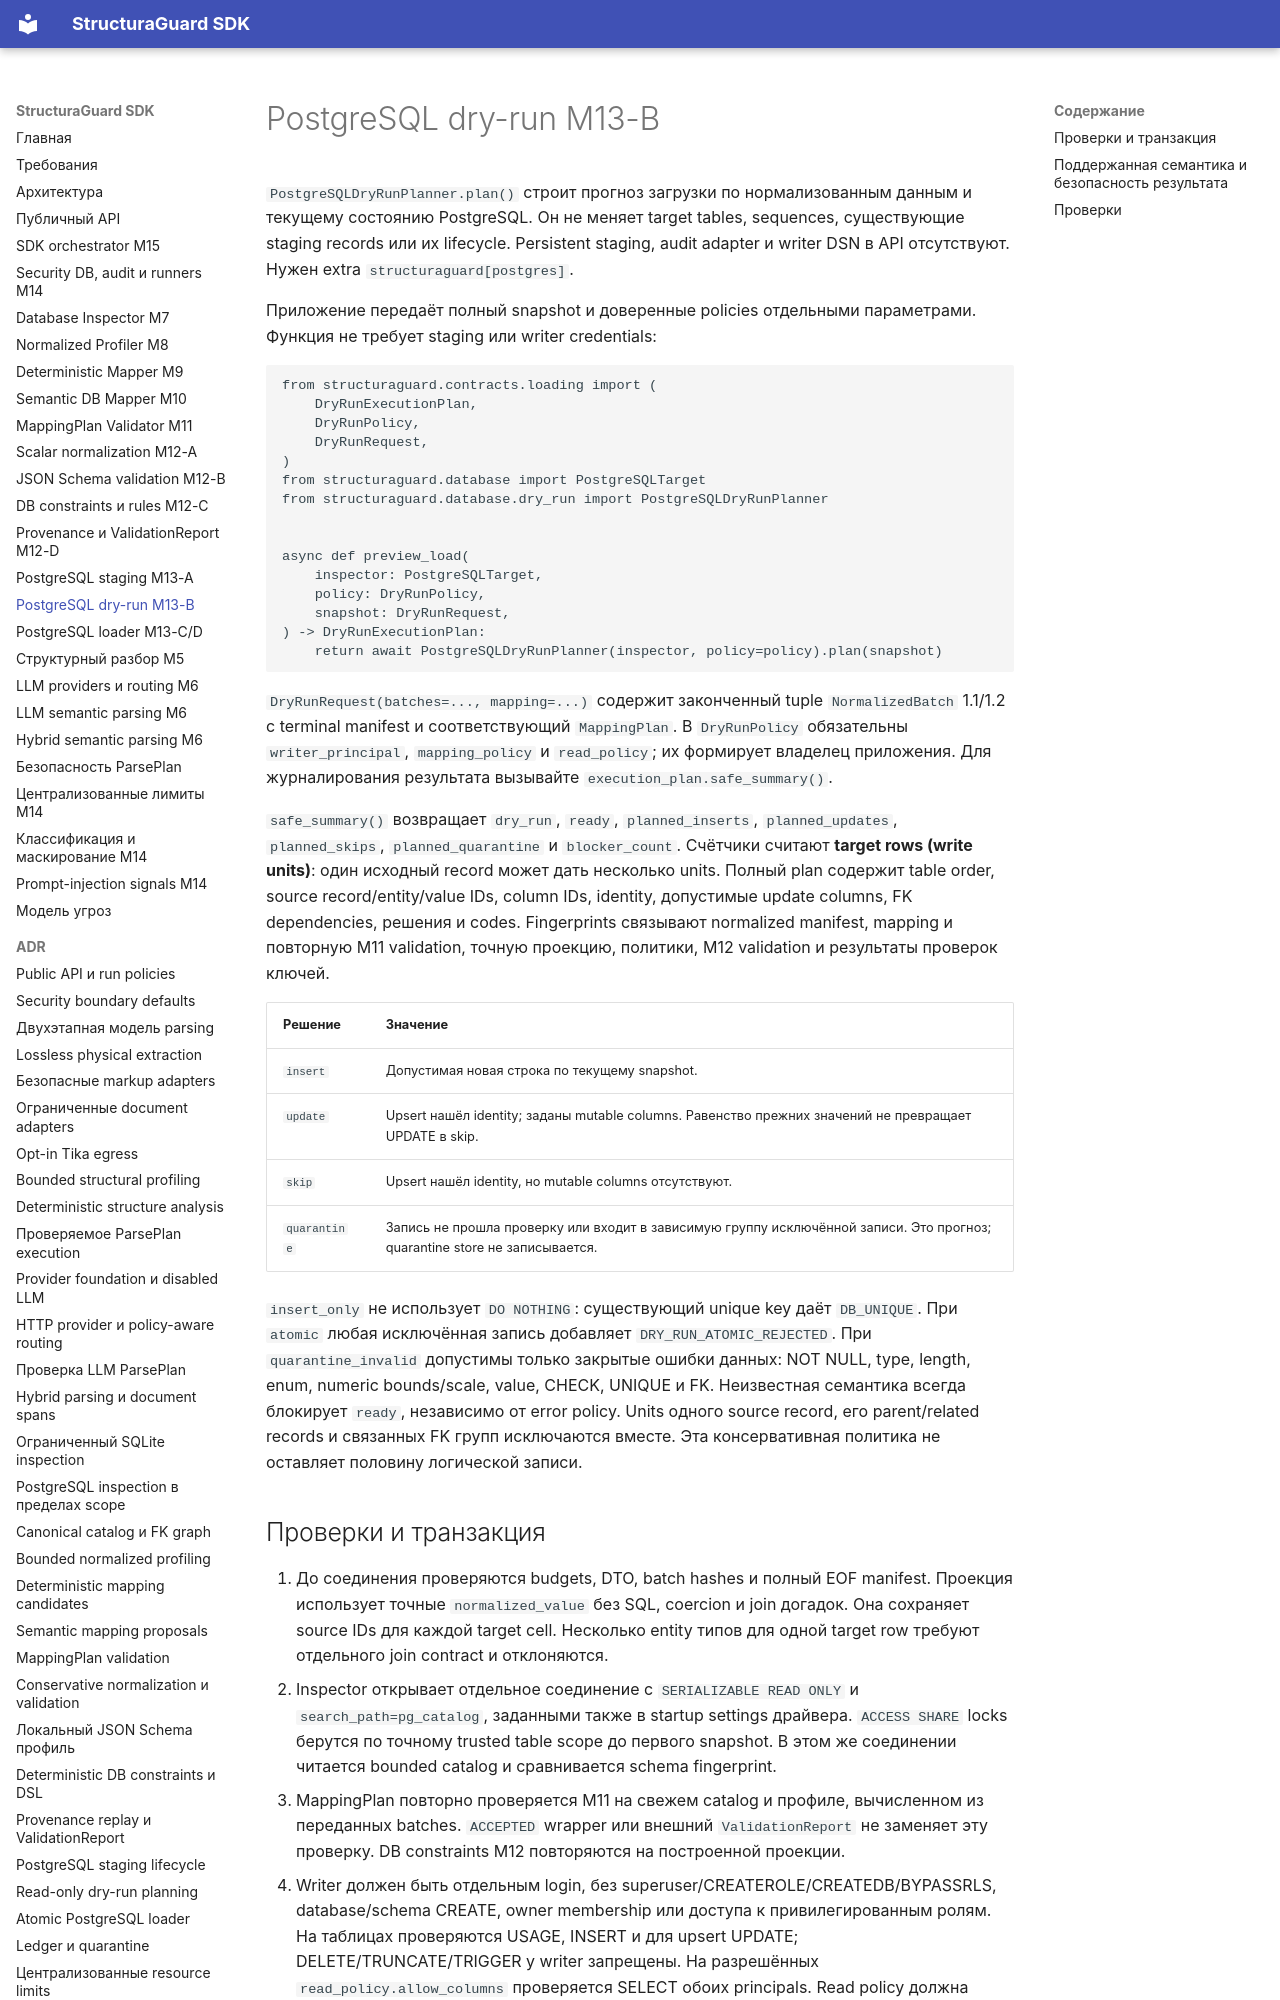

repository: NevermoreKatana/structuraguard · page: dry_run/index.html · generator: mkdocs

# PostgreSQL dry-run M13-B

`PostgreSQLDryRunPlanner.plan()` строит прогноз загрузки по нормализованным
данным и текущему состоянию PostgreSQL. Он не меняет target tables, sequences,
существующие staging records или их lifecycle. Persistent staging, audit adapter
и writer DSN в API отсутствуют. Нужен extra `structuraguard[postgres]`.

Приложение передаёт полный snapshot и доверенные policies отдельными параметрами.
Функция не требует staging или writer credentials:

<!-- example:m13-dry-run:start -->
```python
from structuraguard.contracts.loading import (
    DryRunExecutionPlan,
    DryRunPolicy,
    DryRunRequest,
)
from structuraguard.database import PostgreSQLTarget
from structuraguard.database.dry_run import PostgreSQLDryRunPlanner


async def preview_load(
    inspector: PostgreSQLTarget,
    policy: DryRunPolicy,
    snapshot: DryRunRequest,
) -> DryRunExecutionPlan:
    return await PostgreSQLDryRunPlanner(inspector, policy=policy).plan(snapshot)
```
<!-- example:m13-dry-run:end -->

`DryRunRequest(batches=..., mapping=...)` содержит законченный tuple
`NormalizedBatch` 1.1/1.2 с terminal manifest и соответствующий `MappingPlan`.
В `DryRunPolicy` обязательны `writer_principal`, `mapping_policy` и `read_policy`;
их формирует владелец приложения. Для журналирования результата вызывайте
`execution_plan.safe_summary()`.

`safe_summary()` возвращает `dry_run`, `ready`, `planned_inserts`,
`planned_updates`, `planned_skips`, `planned_quarantine` и `blocker_count`.
Счётчики считают **target rows (write units)**: один исходный record может дать
несколько units. Полный plan содержит table order, source record/entity/value IDs,
column IDs, identity, допустимые update columns, FK dependencies, решения и codes.
Fingerprints связывают normalized manifest, mapping и повторную M11 validation,
точную проекцию, политики, M12 validation и результаты проверок ключей.

| Решение | Значение |
|---|---|
| `insert` | Допустимая новая строка по текущему snapshot. |
| `update` | Upsert нашёл identity; заданы mutable columns. Равенство прежних значений не превращает UPDATE в skip. |
| `skip` | Upsert нашёл identity, но mutable columns отсутствуют. |
| `quarantine` | Запись не прошла проверку или входит в зависимую группу исключённой записи. Это прогноз; quarantine store не записывается. |

`insert_only` не использует `DO NOTHING`: существующий unique key даёт `DB_UNIQUE`.
При `atomic` любая исключённая запись добавляет `DRY_RUN_ATOMIC_REJECTED`.
При `quarantine_invalid` допустимы только закрытые ошибки данных: NOT NULL, type,
length, enum, numeric bounds/scale, value, CHECK, UNIQUE и FK. Неизвестная семантика
всегда блокирует `ready`, независимо от error policy. Units одного source record,
его parent/related records и связанных FK групп исключаются вместе. Эта
консервативная политика не оставляет половину логической записи.
